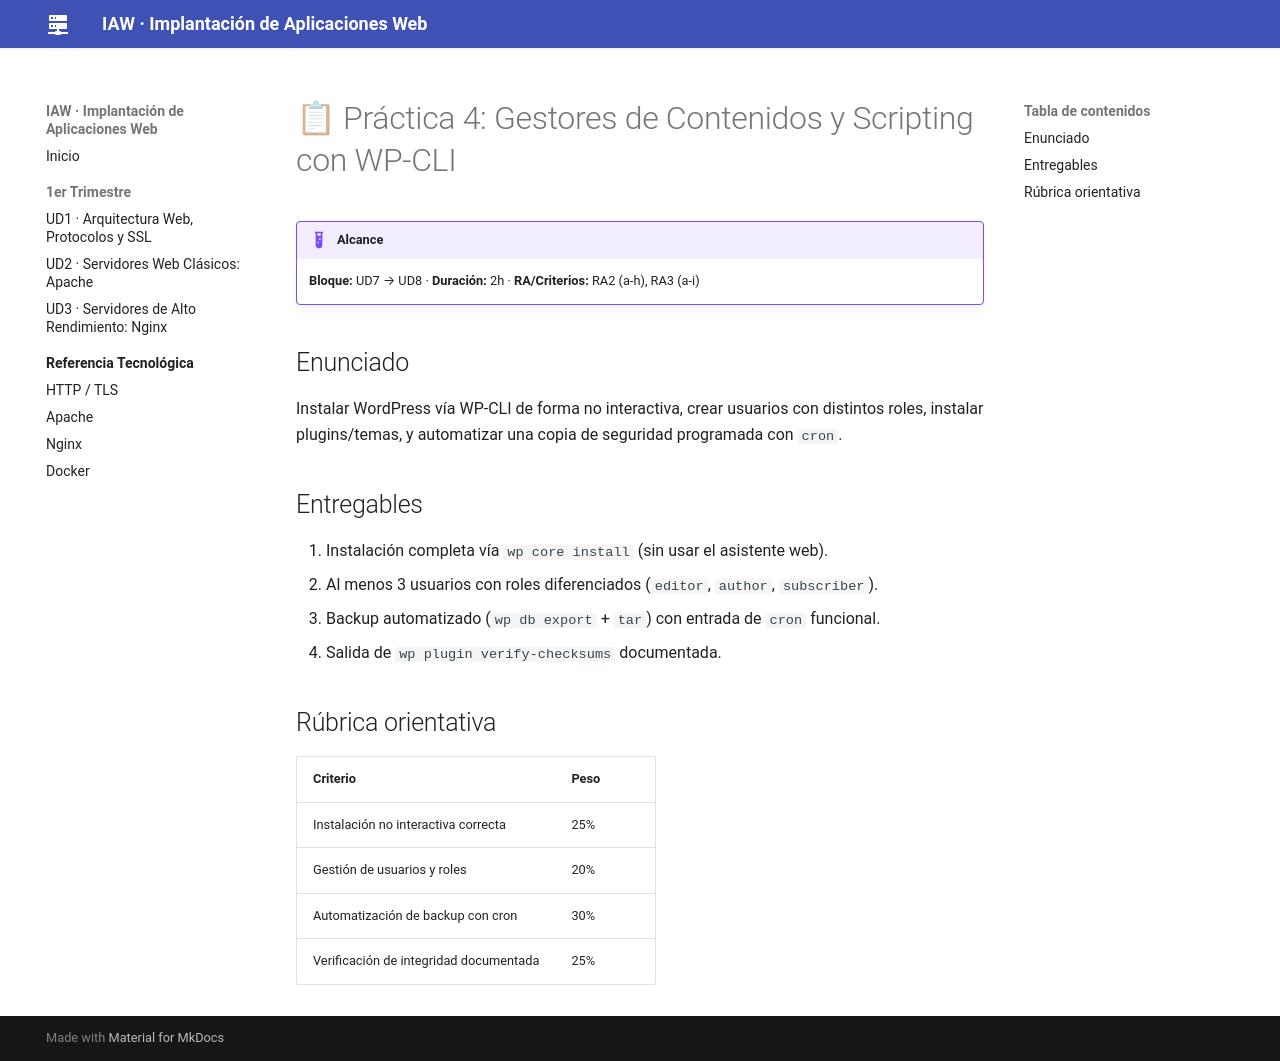

repository: jmfiorisies/iaw · page: practicas/practica-04/index.html · generator: mkdocs

# 📋 Práctica 4: Gestores de Contenidos y Scripting con WP-CLI

!!! example "Alcance"
    **Bloque:** UD7 → UD8 · **Duración:** 2h · **RA/Criterios:** RA2 (a-h), RA3 (a-i)

## Enunciado
Instalar WordPress vía WP-CLI de forma no interactiva, crear usuarios con distintos roles, instalar
plugins/temas, y automatizar una copia de seguridad programada con `cron`.

## Entregables
1. Instalación completa vía `wp core install` (sin usar el asistente web).
2. Al menos 3 usuarios con roles diferenciados (`editor`, `author`, `subscriber`).
3. Backup automatizado (`wp db export` + `tar`) con entrada de `cron` funcional.
4. Salida de `wp plugin verify-checksums` documentada.

## Rúbrica orientativa
| Criterio | Peso |
|---|---|
| Instalación no interactiva correcta | 25% |
| Gestión de usuarios y roles | 20% |
| Automatización de backup con cron | 30% |
| Verificación de integridad documentada | 25% |
